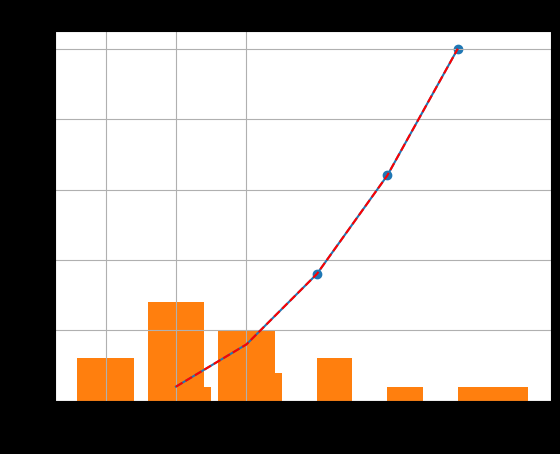
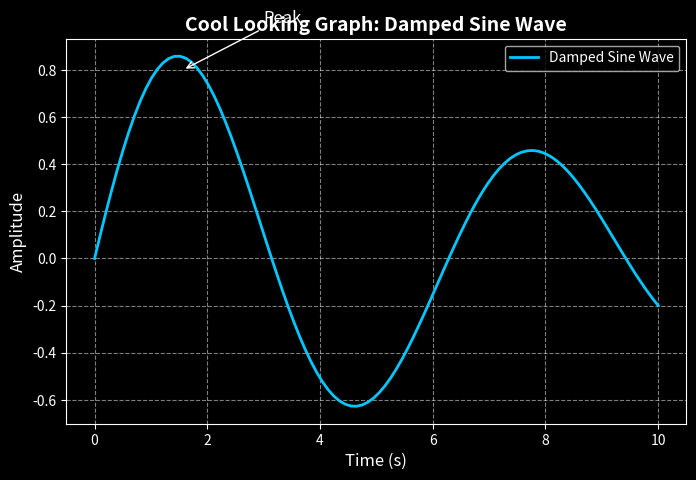

Recreate these plots in Python, in order.
import matplotlib.pyplot as plt

x = [1, 2, 3, 4, 5]
y = [1, 4, 9, 16, 25]

plt.plot(x, y)
plt.show()


# Add a title and labels: 
plt.title("Basic Line Plot")
plt.xlabel("X values")
plt.ylabel("Y values")
plt.show()

# Change line style and color:
plt.plot(x, y, linestyle='--', color='r')

# Add gridlines:
plt.grid(True)
plt.show()


# Scatter plot:
plt.scatter(x, y)
plt.show()

# Bar chart:
categories = ['A', 'B', 'C']
values = [3, 7, 5]
plt.bar(categories, values)
plt.show()

# Histogram:
data = [1, 2, 2, 3, 3, 3, 4, 5, 6]
plt.hist(data)
plt.show()





import numpy as np
import matplotlib.pyplot as plt

# Create smooth data points
x = np.linspace(0, 10, 100)
y = np.sin(x) * np.exp(-0.1 * x)  # A damped sine wave for a cool effect

# Set dark background
plt.style.use("dark_background")

# Create the plot
plt.figure(figsize=(8, 5))  # Adjust figure size
plt.plot(x, y, linestyle='-', linewidth=2, color='#00c8ff', label="Damped Sine Wave")  # Stylish color

# Add labels and title with stylish formatting
plt.title("Cool Looking Graph: Damped Sine Wave", fontsize=14, fontweight='bold', color="white")
plt.xlabel("Time (s)", fontsize=12, color="white")
plt.ylabel("Amplitude", fontsize=12, color="white")

# Add grid with transparency
plt.grid(True, linestyle='--', alpha=0.5)

# Add annotation
plt.annotate("Peak", xy=(1.57, 0.8), xytext=(3, 1),
             arrowprops=dict(facecolor='white', arrowstyle="->"),
             fontsize=12, color="white")

# Show legend
plt.legend()

# Display the plot
plt.show()
